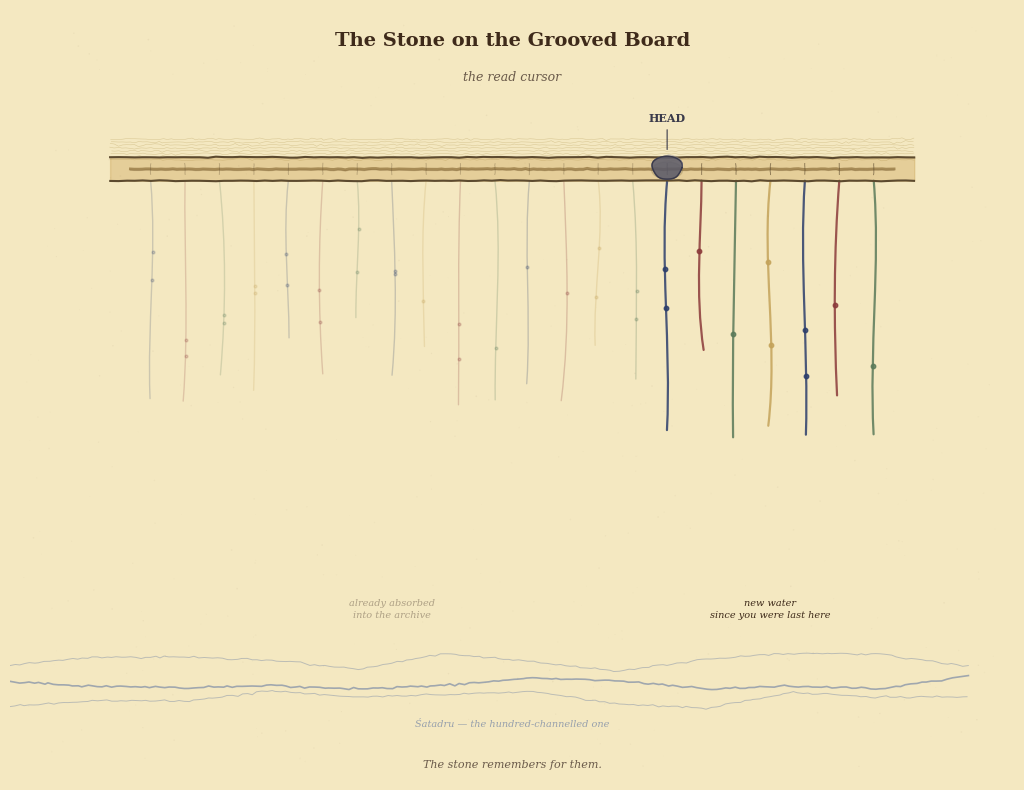

Python code for this plot: (Note: this script raises an exception after producing the figure.)
#!/usr/bin/env python3
"""
The Stone on the Grooved Board — illustration for The Logbook of the Unnamed River, Ch. VI.

A grooved board representing the archive timeline. A stone (the read cursor / HEAD)
marks where the last weaver stopped reading. Cords before the stone are faded (already
absorbed). Cords after the stone are vivid (unread, new water). A river flows beneath.

Usage:
    uv run --with matplotlib --with numpy python3 gen-stone-on-board.py
"""

import numpy as np
import matplotlib
matplotlib.use("Agg")
import matplotlib.pyplot as plt
from matplotlib.patches import FancyBboxPatch, Ellipse, Circle
from matplotlib.path import Path
import matplotlib.patches as mpatches
from pathlib import Path as FSPath

PARCHMENT = "#f4e8c1"
rng = np.random.default_rng(2026)

# ---------------------------------------------------------------------------
# Helpers
# ---------------------------------------------------------------------------

def hand_line(x0, y0, x1, y1, n=60, jitter=0.003):
    t = np.linspace(0, 1, n)
    x = x0 + (x1 - x0) * t + rng.normal(0, jitter, n)
    y = y0 + (y1 - y0) * t + rng.normal(0, jitter, n)
    return x, y


def hand_curve(pts, n=120, jitter=0.002):
    pts = np.array(pts)
    total = len(pts) - 1
    per_seg = max(n // total, 2)
    xs, ys = [], []
    for i in range(total):
        t = np.linspace(0, 1, per_seg, endpoint=(i == total - 1))
        xs.append(pts[i, 0] + (pts[i + 1, 0] - pts[i, 0]) * t)
        ys.append(pts[i, 1] + (pts[i + 1, 1] - pts[i, 1]) * t)
    x = np.concatenate(xs) + rng.normal(0, jitter, sum(len(a) for a in xs))
    y = np.concatenate(ys) + rng.normal(0, jitter, sum(len(a) for a in ys))
    return x, y


def wavy_cord_simple(ax, x0, y0, length, color, lw=1.5, alpha=1.0):
    """A short vertical cord hanging from a point, with a knot or two."""
    y1 = y0 - length
    wobble = length * 0.04
    cx1 = x0 + rng.uniform(-wobble, wobble)
    cy1 = y0 + (y1 - y0) * 0.33
    cx2 = x0 + rng.uniform(-wobble, wobble)
    cy2 = y0 + (y1 - y0) * 0.66
    verts = [(x0, y0), (cx1, cy1), (cx2, cy2), (x0 + rng.uniform(-0.05, 0.05), y1)]
    codes = [Path.MOVETO, Path.CURVE4, Path.CURVE4, Path.CURVE4]
    path = Path(verts, codes)
    patch = mpatches.PathPatch(path, facecolor="none", edgecolor=color,
                               lw=lw, capstyle="round", alpha=alpha)
    ax.add_patch(patch)
    # Add 1-2 knots
    for frac in rng.uniform(0.3, 0.8, rng.integers(1, 3)):
        p = np.array(verts[0]) * (1 - frac)**3 + \
            3 * np.array(verts[1]) * (1 - frac)**2 * frac + \
            3 * np.array(verts[2]) * (1 - frac) * frac**2 + \
            np.array(verts[3]) * frac**3
        ax.plot(p[0], p[1], "o", color=color, markersize=3 * lw / 1.5,
                zorder=5, alpha=alpha)


# ---------------------------------------------------------------------------
# Figure
# ---------------------------------------------------------------------------

fig, ax = plt.subplots(figsize=(14, 10), dpi=200)
fig.patch.set_facecolor(PARCHMENT)
ax.set_facecolor(PARCHMENT)
ax.set_xlim(-0.5, 14.5)
ax.set_ylim(-7.5, 4.0)
ax.set_aspect("equal")
ax.axis("off")

# --- Title ---
ax.text(7.0, 3.4, "The Stone on the Grooved Board", ha="center", va="bottom",
        fontsize=14, fontfamily="serif", fontweight="bold", color="#3e2a1a")
ax.text(7.0, 2.9, "the read cursor", ha="center", va="bottom",
        fontsize=9, fontfamily="serif", fontstyle="italic", color="#6a5a4a")

# --- The grooved board (shelf) ---
board_y = 1.8
board_x0 = 1.0
board_x1 = 13.0
board_width = 0.35

# Wood grain effect
for i in range(8):
    grain_y = board_y - board_width * 0.1 + i * (board_width / 8)
    gx, gy = hand_line(board_x0, grain_y, board_x1, grain_y,
                       n=200, jitter=0.008)
    ax.plot(gx, gy, color="#8b6914", lw=0.4, alpha=0.25)

# Board edges
bx_top, by_top = hand_line(board_x0, board_y, board_x1, board_y,
                           n=100, jitter=0.004)
bx_bot, by_bot = hand_line(board_x0, board_y - board_width,
                           board_x1, board_y - board_width,
                           n=100, jitter=0.004)
ax.plot(bx_top, by_top, color="#5c4a2f", lw=1.5)
ax.plot(bx_bot, by_bot, color="#5c4a2f", lw=1.5)

# Board fill
ax.fill_between(bx_top, by_top, board_y - board_width,
                color="#c9a050", alpha=0.35)

# Groove (darker line through center of board)
groove_y = board_y - board_width * 0.5
gx, gy = hand_line(board_x0 + 0.3, groove_y, board_x1 - 0.3, groove_y,
                   n=200, jitter=0.003)
ax.plot(gx, gy, color="#6b4a14", lw=2.0, alpha=0.5)
# Groove shadow
ax.plot(gx, gy - 0.02, color="#4a3010", lw=0.8, alpha=0.2)

# --- Notch marks along the groove ---
n_notches = 22
notch_xs = np.linspace(board_x0 + 0.6, board_x1 - 0.6, n_notches)
stone_position = 15  # stone is at notch 15 (0-indexed)

for i, nx in enumerate(notch_xs):
    ny = groove_y
    # Small tick mark
    tick_top = ny + 0.08
    tick_bot = ny - 0.08
    tx, ty = hand_line(nx, tick_top, nx, tick_bot, n=8, jitter=0.002)
    alpha = 0.3 if i < stone_position else 0.6
    ax.plot(tx, ty, color="#5c4a2f", lw=0.7, alpha=alpha)

# --- The Stone (at position 15) ---
stone_x = notch_xs[stone_position]
stone_y = groove_y + 0.02
# Draw as a rounded, slightly irregular oval
theta = np.linspace(0, 2 * np.pi, 80)
stone_rx = 0.22
stone_ry = 0.18
# Slight irregularity
sx = stone_x + stone_rx * np.cos(theta) * (1 + 0.08 * np.sin(3 * theta))
sy = stone_y + stone_ry * np.sin(theta) * (1 + 0.05 * np.cos(2 * theta))
ax.fill(sx, sy, color="#5a5a6a", alpha=0.85, zorder=8)
ax.plot(sx, sy, color="#3a3a4a", lw=1.0, zorder=8)
# Highlight
ax.plot(sx[:20], sy[:20] + 0.02, color="#8a8a9a", lw=0.6, alpha=0.5, zorder=9)
# Shadow
shadow_sx = stone_x + stone_rx * 1.05 * np.cos(theta)
shadow_sy = stone_y - 0.04 + stone_ry * 0.7 * np.sin(theta)
ax.fill(shadow_sx, shadow_sy, color="#3a3010", alpha=0.12, zorder=7)

# --- Label the stone ---
ax.annotate("HEAD", (stone_x, stone_y + stone_ry + 0.05),
            (stone_x, stone_y + 0.65),
            fontsize=8, fontfamily="serif", fontweight="bold",
            color="#3a3a4a", ha="center", va="bottom",
            arrowprops=dict(arrowstyle="-", color="#3a3a4a", lw=0.8),
            zorder=10)

# --- Cords hanging from the board ---
# Before stone: faded (already read)
# After stone: vivid (unread / new water)

cord_colors_read = ["#2c3e6b", "#8b3a3a", "#5a7a5a", "#c4a35a",
                    "#2c3e6b", "#8b3a3a", "#5a7a5a", "#2c3e6b",
                    "#c4a35a", "#8b3a3a", "#5a7a5a", "#2c3e6b",
                    "#8b3a3a", "#c4a35a", "#5a7a5a"]
cord_colors_unread = ["#2c3e6b", "#8b3a3a", "#5a7a5a", "#c4a35a",
                      "#2c3e6b", "#8b3a3a", "#5a7a5a"]

for i, nx in enumerate(notch_xs):
    if i >= len(cord_colors_read) + len(cord_colors_unread):
        break

    is_read = i < stone_position
    if is_read and i < len(cord_colors_read):
        color = cord_colors_read[i]
        alpha = 0.2 + 0.05 * (i / stone_position)  # fade older ones more
        lw = 1.0
        cord_len = rng.uniform(2.0, 3.5)
    elif not is_read:
        idx = i - stone_position
        if idx < len(cord_colors_unread):
            color = cord_colors_unread[idx]
        else:
            color = "#2c3e6b"
        alpha = 0.85
        lw = 1.6
        cord_len = rng.uniform(2.5, 4.0)
    else:
        continue

    cord_top = board_y - board_width
    wavy_cord_simple(ax, nx, cord_top, cord_len, color, lw=lw, alpha=alpha)

# --- "already absorbed" / "new water" labels ---
mid_read = (notch_xs[0] + notch_xs[stone_position - 1]) / 2
mid_unread = (notch_xs[stone_position] + notch_xs[min(stone_position + 6, n_notches - 1)]) / 2

ax.text(mid_read, -4.8, "already absorbed\ninto the archive",
        ha="center", va="top", fontsize=7, fontfamily="serif",
        fontstyle="italic", color="#6a5a4a", alpha=0.5, linespacing=1.4)

ax.text(mid_unread, -4.8, "new water\nsince you were last here",
        ha="center", va="top", fontsize=7, fontfamily="serif",
        fontstyle="italic", color="#3e2a1a", linespacing=1.4)

# --- The River (flowing beneath) ---
river_y = -6.0
river_color = "#3b5998"

# Multiple braided channels
for channel_offset in [-0.3, 0.0, 0.25]:
    pts = []
    x_start = -0.5
    for seg in range(12):
        px = x_start + seg * 1.3
        py = river_y + channel_offset + rng.uniform(-0.15, 0.15)
        pts.append((px, py))
    rx, ry = hand_curve(pts, n=200, jitter=0.008)
    alpha = 0.3 if abs(channel_offset) > 0.1 else 0.45
    ax.plot(rx, ry, color=river_color, lw=1.2 if channel_offset == 0 else 0.7,
            alpha=alpha)

# River label
ax.text(7.0, river_y - 0.6, "\u015aatadru \u2014 the hundred-channelled one",
        ha="center", va="top", fontsize=7, fontfamily="serif",
        fontstyle="italic", color=river_color, alpha=0.5)

# --- Footnote ---
ax.text(7.0, -7.2,
        "The stone remembers for them.",
        ha="center", va="top", fontsize=8, fontfamily="serif",
        fontstyle="italic", color="#6a5a4a")

# --- Aging texture ---
n_specks = 500
spx = rng.uniform(-0.3, 14.3, n_specks)
spy = rng.uniform(-7.3, 3.8, n_specks)
sps = rng.uniform(0.2, 1.5, n_specks)
spa = rng.uniform(0.02, 0.08, n_specks)
ax.scatter(spx, spy, s=sps, c="#8b7355", alpha=spa, edgecolors="none")

# --- Save ---
out_dir = FSPath(__file__).parent
out = out_dir / "stone-on-board.png"
fig.savefig(out, bbox_inches="tight", dpi=200, facecolor=fig.get_facecolor(),
            pad_inches=0.15)
print(f"Saved: {out}")
plt.close(fig)
